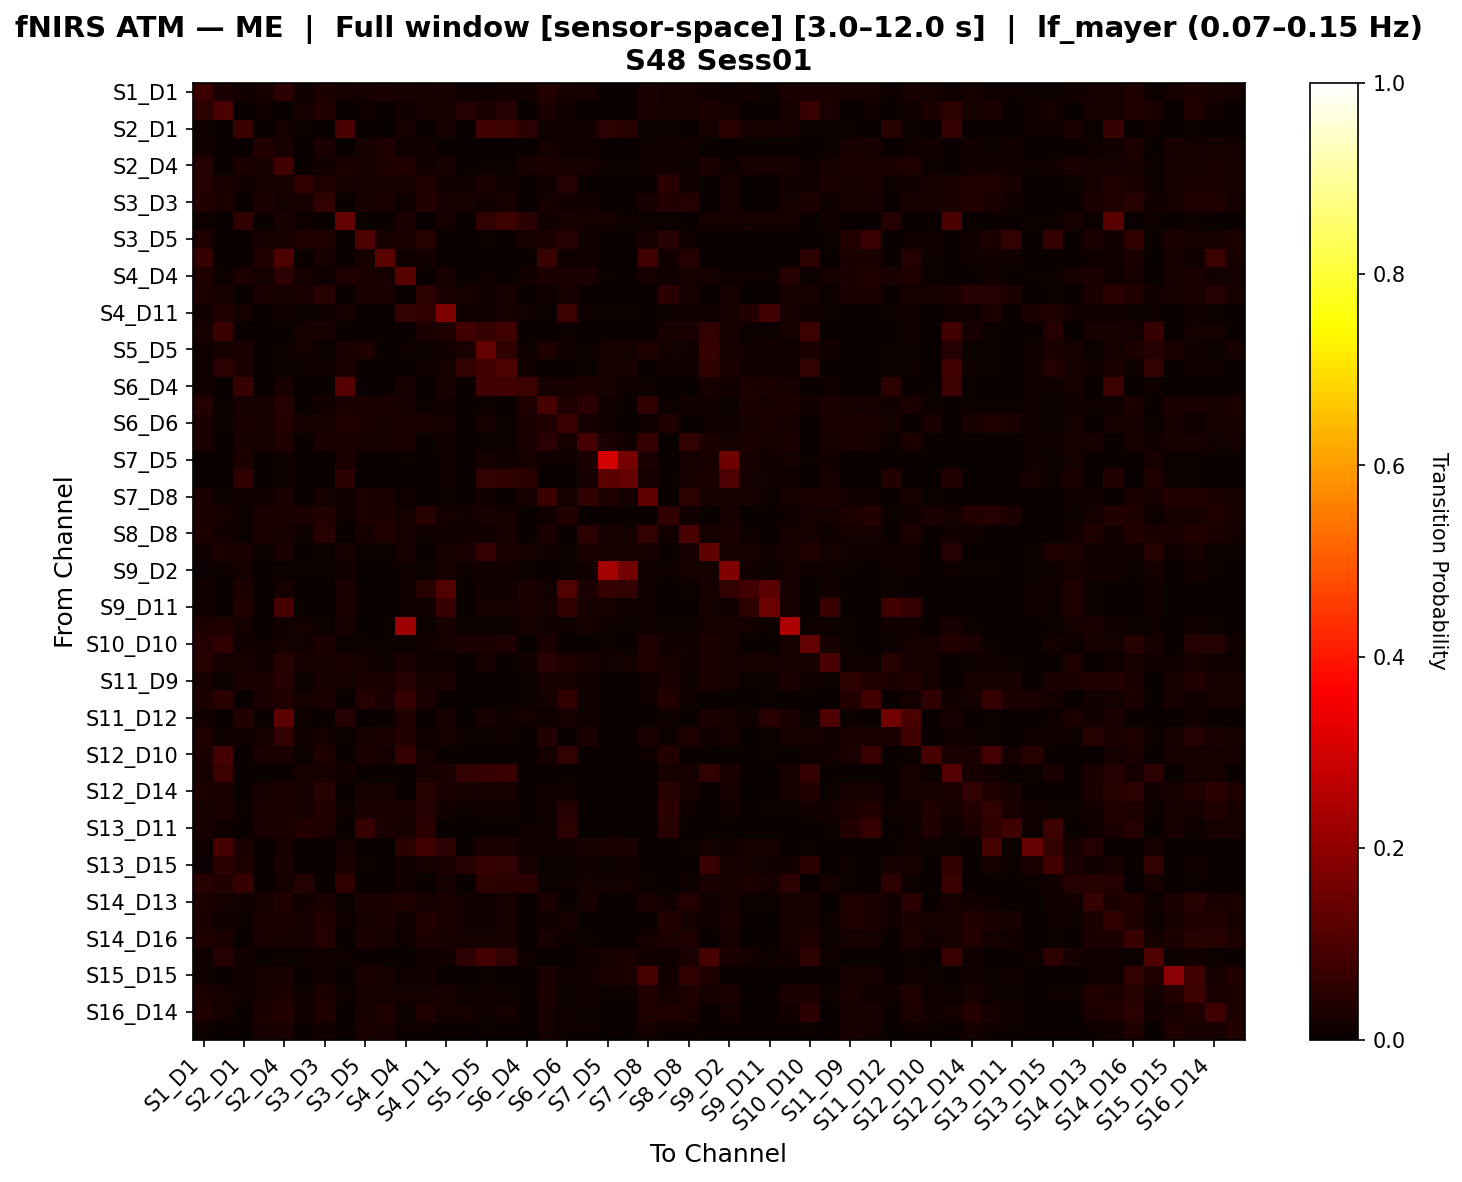

Data behind this chart, as committed beside it:
, S1_D1 hbo, S1_D3 hbo, S2_D1 hbo, S2_D2 hbo, S2_D4 hbo, S3_D1 hbo, S3_D3 hbo, S3_D4 hbo, S3_D5 hbo, S4_D2 hbo, S4_D4 hbo, S4_D6 hbo, S4_D11 hbo, S5_D3 hbo, S5_D5 hbo, S5_D7 hbo, S6_D4 hbo, S6_D5 hbo, S6_D6 hbo, S6_D8 hbo, S7_D5 hbo, S7_D7 hbo, S7_D8 hbo
S1_D1 hbo, 0.07171, 0.02437, 0.0135, 0.0221, 0.04789, 0.01489, 0.0311, 0.01671, 0.02338, 0.0242, 0.0229, 0.01728, 0.02121, 0.01093, 0.01093, 0.01221, 0.01542, 0.03891, 0.02114, 0.01728, 0.0006427, 0.003213, 0.02384
S1_D3 hbo, 0.04948, 0.09755, 0.002024, 0.008097, 0.002114, 0.01894, 0.03725, 0.002024, 0.01118, 0.0, 0.01374, 0.02096, 0.02008, 0.04033, 0.02994, 0.04235, 0.003081, 0.02429, 0.01057, 0.0, 0.0, 0.0, 0.02632
S2_D1 hbo, 0.008482, 0.0, 0.07277, 0.0, 0.0192, 0.00625, 0.0, 0.09464, 0.0, 0.0, 0.02143, 0.0, 0.01786, 0.0, 0.0808, 0.07768, 0.05089, 0.009375, 0.01518, 0.01429, 0.05134, 0.0442, 0.00625
S2_D2 hbo, 0.01535, 0.003542, 0.0, 0.03896, 0.02125, 0.002361, 0.02361, 0.0, 0.02184, 0.03306, 0.008264, 0.01299, 0.0, 0.0, 0.0, 0.0, 0.0, 0.01653, 0.009445, 0.008855, 0.0, 0.0, 0.01063
S2_D4 hbo, 0.04174, 0.0, 0.02835, 0.02251, 0.08551, 0.003125, 0.01521, 0.02974, 0.02129, 0.03133, 0.03568, 0.01277, 0.02075, 0.0, 0.006916, 0.005533, 0.02006, 0.02956, 0.02157, 0.02088, 0.008299, 0.007607, 0.01535
S3_D1 hbo, 0.04009, 0.02509, 0.01415, 0.02, 0.02283, 0.05491, 0.03321, 0.01887, 0.02283, 0.02, 0.0217, 0.03321, 0.01321, 0.01321, 0.02925, 0.01509, 0.003774, 0.015, 0.04264, 0.0, 0.00283, 0.0009434, 0.0
S3_D3 hbo, 0.03682, 0.03077, 0.0, 0.02766, 0.01747, 0.02193, 0.06206, 0.0, 0.02334, 0.02475, 0.008841, 0.03547, 0.0231, 0.02013, 0.01454, 0.02125, 0.001119, 0.01601, 0.01354, 0.0131, 0.0, 0.0, 0.01965
S3_D4 hbo, 0.01146, 0.0, 0.05772, 0.0, 0.02053, 0.01003, 0.0004776, 0.1349, 0.0004776, 0.0, 0.02531, 0.0004776, 0.01815, 0.0, 0.06147, 0.07764, 0.04912, 0.01289, 0.02149, 0.01815, 0.01719, 0.008118, 0.007641
S3_D5 hbo, 0.03153, 0.002962, 0.0, 0.02073, 0.02192, 0.03463, 0.03331, 0.0, 0.09828, 0.02192, 0.02561, 0.04411, 0.0, 0.0, 0.006517, 0.0, 0.01613, 0.02725, 0.04233, 0.008294, 0.0, 0.0, 0.01896
S4_D2 hbo, 0.06664, 0.0, 0.0, 0.03487, 0.1014, 0.002491, 0.02117, 0.0, 0.02304, 0.121, 0.009963, 0.0137, 0.0, 0.0, 0.0, 0.0, 0.0, 0.07038, 0.01059, 0.00934, 0.0, 0.0, 0.07993
S4_D4 hbo, 0.03271, 0.008571, 0.03, 0.01899, 0.05261, 0.01643, 0.01092, 0.035, 0.02358, 0.02215, 0.115, 0.001429, 0.01959, 0.0, 0.01143, 0.001429, 0.015, 0.03016, 0.02643, 0.027, 0.006429, 0.0, 0.01899
S4_D6 hbo, 0.02786, 0.0226, 0.0, 0.02463, 0.0234, 0.02394, 0.04443, 0.0, 0.02552, 0.02586, 0.002237, 0.05417, 0.02718, 0.01902, 0.01454, 0.02013, 0.001119, 0.009852, 0.02306, 0.0, 0.0, 0.0, 0.0
S4_D11 hbo, 0.01442, 0.03294, 0.01827, 0.0, 0.01346, 0.006731, 0.009615, 0.01875, 0.0, 0.0, 0.05964, 0.05723, 0.1727, 0.0101, 0.01154, 0.01587, 0.01394, 0.006731, 0.07768, 0.01058, 0.007212, 0.005288, 0.002404
S5_D3 hbo, 0.02329, 0.07228, 0.0, 0.0, 0.0, 0.01918, 0.02192, 0.0, 0.0, 0.0, 0.0, 0.0265, 0.03198, 0.08234, 0.06543, 0.08097, 0.0, 0.0, 0.005952, 0.0, 0.0, 0.0, 0.0
S5_D5 hbo, 0.00918, 0.02216, 0.02671, 0.0, 0.004896, 0.01897, 0.007344, 0.02627, 0.03125, 0.0, 0.0104, 0.006732, 0.01469, 0.025, 0.1344, 0.05617, 0.01018, 0.03125, 0.01224, 0.007344, 0.01591, 0.01652, 0.0337
S5_D7 hbo, 0.01142, 0.05198, 0.02641, 0.0, 0.004032, 0.01075, 0.01142, 0.02834, 0.0, 0.0, 0.001344, 0.01075, 0.01949, 0.0589, 0.08262, 0.09915, 0.01162, 0.0, 0.001344, 0.006048, 0.02036, 0.01969, 0.000672
S6_D4 hbo, 0.01362, 0.0, 0.06843, 0.0, 0.01975, 0.002725, 0.0006812, 0.1123, 0.001362, 0.0, 0.01567, 0.001362, 0.02112, 0.0, 0.0851, 0.08442, 0.07729, 0.02316, 0.0218, 0.02861, 0.02316, 0.008856, 0.01158
S6_D5 hbo, 0.04045, 0.006536, 0.02212, 0.01699, 0.04172, 0.002614, 0.01438, 0.02596, 0.03007, 0.02695, 0.02169, 0.006536, 0.01538, 0.0, 0.00719, 0.0, 0.03173, 0.09314, 0.03346, 0.04923, 0.01538, 0.0, 0.05803
S6_D6 hbo, 0.02696, 0.005865, 0.02703, 0.02322, 0.03789, 0.02086, 0.02259, 0.03362, 0.02542, 0.02322, 0.02639, 0.02469, 0.01793, 0.0, 0.01603, 0.004299, 0.02409, 0.03272, 0.07141, 0.01906, 0.01026, 0.003666, 0.01026
S6_D8 hbo, 0.02607, 0.0, 0.02243, 0.01912, 0.03327, 0.0006596, 0.02419, 0.02375, 0.02272, 0.02206, 0.02997, 0.0006596, 0.01451, 0.0, 0.006596, 0.004617, 0.02639, 0.04844, 0.01913, 0.08811, 0.02507, 0.01517, 0.06751
S7_D5 hbo, 0.0, 0.0, 0.02982, 0.0, 0.008322, 0.00208, 0.0, 0.02427, 0.0, 0.0, 0.007628, 0.0, 0.009015, 0.0, 0.01664, 0.01456, 0.02219, 0.0111, 0.0104, 0.02705, 0.3027, 0.1618, 0.02497
S7_D7 hbo, 0.002636, 0.0, 0.05768, 0.0, 0.007909, 0.0, 0.0, 0.0489, 0.0, 0.0, 0.0, 0.0, 0.009666, 0.0, 0.05944, 0.05505, 0.04714, 0.0, 0.002636, 0.02021, 0.118, 0.1329, 0.01757
S7_D8 hbo, 0.02627, 0.008987, 0.01215, 0.01389, 0.02502, 0.0, 0.01879, 0.01417, 0.02778, 0.02603, 0.01144, 0.0, 0.005061, 0.0, 0.01202, 0.0, 0.01619, 0.07187, 0.01619, 0.05814, 0.0334, 0.01923, 0.1257
S8_D6 hbo, 0.02368, 0.01917, 0.009167, 0.02644, 0.02414, 0.03043, 0.03819, 0.01083, 0.02779, 0.02874, 0.01667, 0.0431, 0.01782, 0.015, 0.0225, 0.0175, 0.0008333, 0.01149, 0.03652, 0.0, 0.0, 0.0, 0.0
S8_D8 hbo, 0.02775, 0.01362, 0.004539, 0.02935, 0.02292, 0.01059, 0.04471, 0.003026, 0.01739, 0.03715, 0.01739, 0.01135, 0.01513, 0.01437, 0.01362, 0.01589, 0.001513, 0.02476, 0.0, 0.0509, 0.01589, 0.01664, 0.0587
S8_D15 hbo, 0.01463, 0.03015, 0.02423, 0.007538, 0.02571, 0.0005507, 0.005576, 0.02258, 0.008088, 0.007538, 0.02075, 0.0005507, 0.01927, 0.02513, 0.06409, 0.03118, 0.01762, 0.01525, 0.007709, 0.02791, 0.01597, 0.01762, 0.01745
S9_D2 hbo, 0.007011, 0.008326, 0.01709, 0.0, 0.006573, 0.009202, 0.00745, 0.01534, 0.0, 0.0, 0.007888, 0.007011, 0.01884, 0.008326, 0.01402, 0.01315, 0.00745, 0.003506, 0.006573, 0.01358, 0.2309, 0.1578, 0.01096
S9_D9 hbo, 0.01209, 0.0, 0.02912, 0.0, 0.01648, 0.0005495, 0.0, 0.02582, 0.0, 0.0, 0.008791, 0.04545, 0.1085, 0.0, 0.01429, 0.01209, 0.02363, 0.01484, 0.1063, 0.02473, 0.06414, 0.05864, 0.01264
S9_D11 hbo, 0.01239, 0.0, 0.03353, 0.0, 0.09369, 0.0007289, 0.0, 0.0277, 0.0, 0.0, 0.008017, 0.01282, 0.0695, 0.0, 0.01676, 0.01603, 0.02551, 0.01603, 0.05741, 0.02332, 0.01822, 0.01166, 0.0102
S10_D9 hbo, 0.03075, 0.0328, 0.01713, 0.0, 0.01435, 0.01918, 0.006481, 0.01991, 0.0, 0.0, 0.2226, 0.006481, 0.02083, 0.006481, 0.006019, 0.006481, 0.0162, 0.01389, 0.01157, 0.01806, 0.01111, 0.004167, 0.01157
S10_D10 hbo, 0.04123, 0.05507, 0.01357, 0.009524, 0.01902, 0.01312, 0.02876, 0.006784, 0.007937, 0.007463, 0.007463, 0.01221, 0.01832, 0.02808, 0.02491, 0.03216, 0.002035, 0.02674, 0.0, 0.0, 0.007463, 0.003392, 0.03488
S10_D12 hbo, 0.0431, 0.02062, 0.02257, 0.01203, 0.04395, 0.02335, 0.02062, 0.02691, 0.01718, 0.008591, 0.02431, 0.008591, 0.01042, 0.0, 0.01649, 0.001736, 0.01389, 0.04308, 0.03203, 0.02257, 0.01476, 0.01562, 0.03277
S11_D9 hbo, 0.02177, 0.004274, 0.02564, 0.02514, 0.04647, 0.007067, 0.02103, 0.01709, 0.02941, 0.02723, 0.04035, 0.01964, 0.0235, 0.0, 0.0, 0.0, 0.00641, 0.02243, 0.02042, 0.01405, 0.0, 0.0, 0.009078
S11_D11 hbo, 0.02468, 0.04955, 0.0, 0.02493, 0.03157, 0.01636, 0.0261, 0.0, 0.04295, 0.02707, 0.06759, 0.02468, 0.001425, 0.0, 0.0, 0.0, 0.004505, 0.01781, 0.05715, 0.009259, 0.0, 0.0, 0.008547
S11_D12 hbo, 0.01278, 0.0008518, 0.03777, 0.0, 0.1239, 0.01022, 0.0, 0.04231, 0.0, 0.0, 0.03237, 0.0, 0.01959, 0.0, 0.02187, 0.0142, 0.01903, 0.01107, 0.01874, 0.01107, 0.0, 0.0, 0.0
S11_D13 hbo, 0.03134, 0.01145, 0.009924, 0.01943, 0.05931, 0.008397, 0.01846, 0.00687, 0.02073, 0.02713, 0.0353, 0.01069, 0.01908, 0.009924, 0.00687, 0.01069, 0.0, 0.03759, 0.001527, 0.0263, 0.0, 0.0, 0.02454
S12_D10 hbo, 0.02671, 0.08624, 0.0, 0.02411, 0.02462, 0.01099, 0.03405, 0.0, 0.02411, 0.01887, 0.06322, 0.01887, 0.0, 0.0, 0.0, 0.0, 0.0, 0.01572, 0.06065, 0.0, 0.0, 0.0, 0.008386
S12_D12 hbo, 0.02293, 0.0753, 0.003704, 0.0, 0.0, 0.02067, 0.02149, 0.01481, 0.0, 0.0, 0.003394, 0.02036, 0.02489, 0.06079, 0.06285, 0.07304, 0.003704, 0.0, 0.002262, 0.0, 0.003704, 0.0, 0.0
S12_D14 hbo, 0.02798, 0.02491, 0.0, 0.02222, 0.02525, 0.02091, 0.04449, 0.0, 0.01919, 0.0202, 0.00241, 0.04309, 0.0241, 0.02048, 0.01566, 0.02169, 0.0, 0.0101, 0.01414, 0.0, 0.0, 0.0, 0.00202
S13_D6 hbo, 0.02117, 0.02743, 0.009972, 0.02363, 0.02737, 0.02243, 0.03611, 0.009972, 0.02488, 0.02363, 0.02618, 0.04233, 0.01496, 0.008728, 0.01371, 0.01371, 0.002491, 0.00995, 0.04235, 0.0, 0.0, 0.0, 0.0
S13_D11 hbo, 0.02148, 0.01064, 0.0, 0.0253, 0.0241, 0.03673, 0.03233, 0.0, 0.06544, 0.02651, 0.02248, 0.04899, 0.003614, 0.0, 0.0, 0.0, 0.01064, 0.01084, 0.05119, 0.0, 0.0, 0.0, 0.0
S13_D13 hbo, 0.009804, 0.09096, 0.02832, 0.0, 0.01634, 0.002179, 0.0, 0.01852, 0.0, 0.0, 0.04929, 0.08333, 0.05365, 0.0, 0.0305, 0.02723, 0.01416, 0.01198, 0.01307, 0.01961, 0.02505, 0.02723, 0.001089
S13_D15 hbo, 0.004264, 0.04795, 0.0335, 0.0, 0.02132, 0.002132, 0.001066, 0.0303, 0.004264, 0.0, 0.01386, 0.01583, 0.02345, 0.0411, 0.06865, 0.05967, 0.02177, 0.00533, 0.00533, 0.01386, 0.01066, 0.01386, 0.0
S14_D12 hbo, 0.04566, 0.03571, 0.0646, 0.0, 0.01657, 0.0395, 0.0, 0.05844, 0.0, 0.0, 0.0142, 0.0, 0.01657, 0.0, 0.05087, 0.04708, 0.04897, 0.005682, 0.01089, 0.0161, 0.0142, 0.01657, 0.007576
S14_D13 hbo, 0.02947, 0.01724, 0.01269, 0.02273, 0.03503, 0.0128, 0.0239, 0.006347, 0.02565, 0.02727, 0.03341, 0.01703, 0.02479, 0.01269, 0.009168, 0.01622, 0.0007052, 0.02727, 0.00141, 0.02273, 0.0, 0.0, 0.02424
S14_D14 hbo, 0.02589, 0.01538, 0.01142, 0.02418, 0.03101, 0.0174, 0.03755, 0.01154, 0.02277, 0.02527, 0.01172, 0.03785, 0.0254, 0.01429, 0.01252, 0.01838, 0.001893, 0.01099, 0.01618, 0.002198, 0.0, 0.0, 0.002198
S14_D16 hbo, 0.03326, 0.02537, 0.0, 0.02637, 0.02028, 0.01993, 0.0408, 0.0, 0.02746, 0.02028, 0.008984, 0.03102, 0.02066, 0.01928, 0.01885, 0.02066, 0.001377, 0.02231, 0.00884, 0.007606, 0.0, 0.0, 0.01876
S15_D13 hbo, 0.0106, 0.04641, 0.01258, 0.0, 0.007285, 0.007947, 0.007947, 0.01126, 0.0, 0.0, 0.0, 0.007947, 0.01523, 0.05282, 0.08773, 0.0601, 0.008609, 0.0, 0.003311, 0.01523, 0.02053, 0.02384, 0.01325
S15_D15 hbo, 0.0114, 0.0, 0.01299, 0.02101, 0.02221, 0.002401, 0.01441, 0.0, 0.02821, 0.02221, 0.008403, 0.012, 0.0, 0.0, 0.006603, 0.0, 0.0, 0.02401, 0.009004, 0.0155, 0.02597, 0.02597, 0.09004
S15_D16 hbo, 0.02753, 0.01931, 0.01403, 0.01904, 0.028, 0.01131, 0.02777, 0.009076, 0.02186, 0.01763, 0.01895, 0.01719, 0.02063, 0.01155, 0.01119, 0.01155, 0.0, 0.03032, 0.005642, 0.01305, 0.00495, 0.00495, 0.03386
S16_D14 hbo, 0.03239, 0.0157, 0.0, 0.02901, 0.03604, 0.01539, 0.03473, 0.0, 0.02061, 0.03447, 0.007634, 0.03244, 0.01794, 0.0157, 0.01121, 0.01682, 0.0, 0.02307, 0.009924, 0.007634, 0.0, 0.0, 0.0323
S16_D16 hbo, 0.01101, 0.0, 0.0, 0.0197, 0.02433, 0.002317, 0.01333, 0.0, 0.02665, 0.02086, 0.008111, 0.01101, 0.0, 0.0, 0.005794, 0.0, 0.0, 0.02202, 0.008111, 0.008691, 0.0, 0.0, 0.01622
